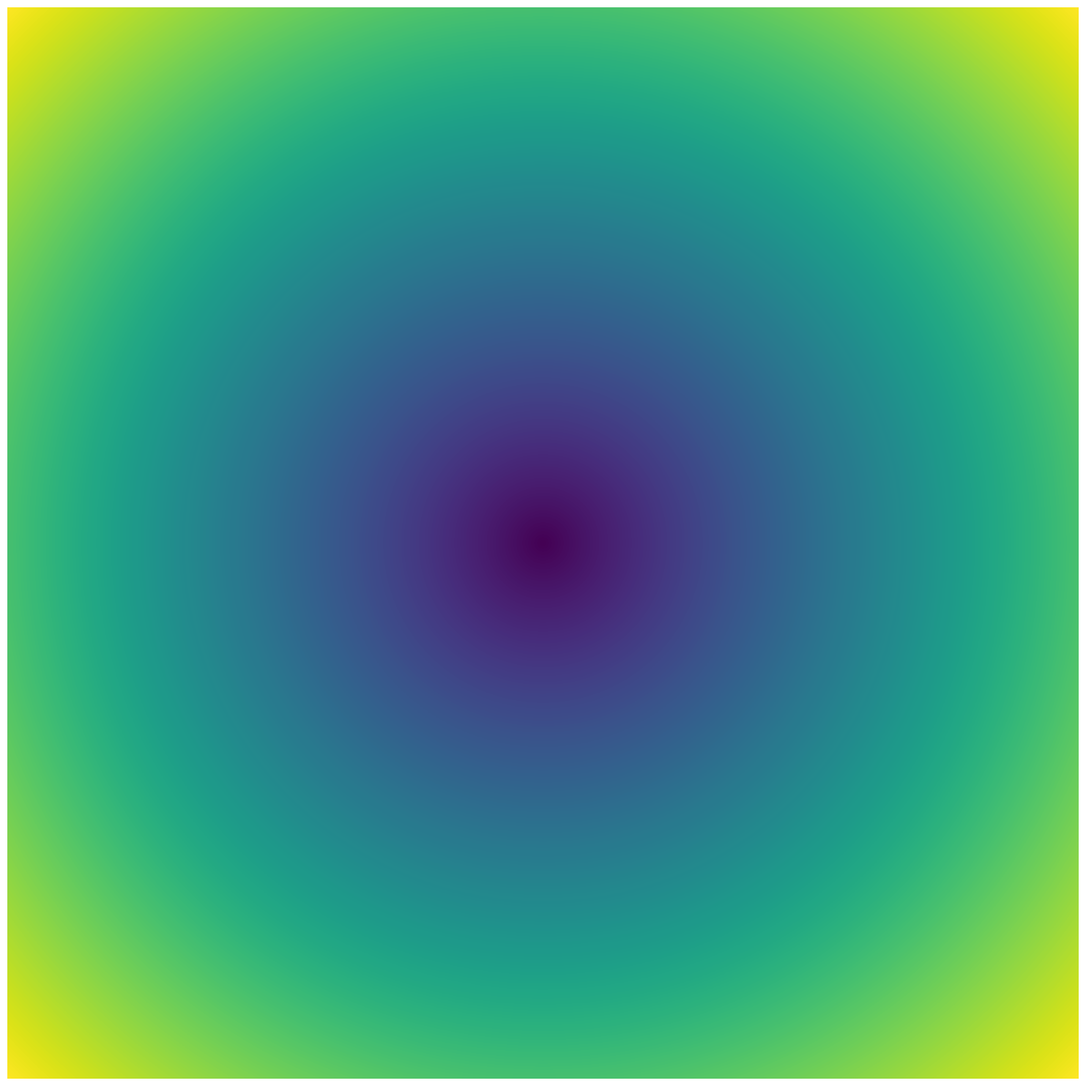

Recreate this plot in Python. (Note: this script raises an exception after producing the figure.)
import numpy as np
import matplotlib.pyplot as plt
import random
import copy

def make_progression(n, z, c):
    """
    Return the n_th iteration of the c-julia progression for the complex z.

    :param n: the last step of the progression
    :type n: int
    :parap z: The initial complex term of the progression
    :type z: complex
    :param c: The associated constant of the Julia's progression
    :type c: complex
    :return: The n_th term of the c-julia progression for the complex z if it modulus is less than two, None else.
    :rtype: float or None

    """
    for i in range(n):
        if modulus(z) >= 2:
            return None
        z = z**2 + c
    return z

def modulus(z):
    """
    Return the modulus of a complex.

    :param z: A complex.
    :type z: complex
    :return: The modulus of z.
    :rtype: float

    """
    if z == None:
        return None
    return (z.real**2 + z.imag**2)**(1/2).real

def make_julia(n, c):
    """
    Return the c-julia trail of n iteration.

    :param n: The number of iteration.
    :type n: int
    :param c: The associated constant of the Julia's set.
    :type c: complex
    :return: A matrice of complex representing the Julia's set.
    :rtype: list[list[complex]]

    """
    julia = []
    temp = []
    for l in np.linspace(-2, 2, 4 * 10**2 + 1):
        for k in np.linspace(-2, 2, 4 * 10**2 + 1):
            temp.append(modulus(make_progression(n, complex(k, l), c)))
        julia.insert(0, temp)
        temp = []
    return julia

def make_step(z, c):
    """
    Return the next step of the c-julia progression for a complex z.

    :param z: The actual term of the c-julia progression.
    :type z: complex
    :param c: The associated constant of the Julia's progression.
    :type c: complex
    :return: The next term of the c-julia progression.
    :rtype: complex or None

    """
    if z != None:
        z = z**2 + c
    return z

def make_plan(decimal):
    """
    Return the plan of complex.

    :param decimal: The number of decimal in each complex.
    :type decimal: int
    :return: The plan of complex with the selected number of decimal.
    :rtype: list[list[complex]]

    """
    plan = []
    temp = []
    for l in np.linspace(-2, 2, 4 * 10**decimal + 1):
        for k in np.linspace(-2, 2, 4 * 10**decimal + 1):
            temp.append(complex(k, l))
        plan.insert(0, temp)
        temp = []
    return plan

def make_julia_step(julia, c):
    """
    Return the next step of an actual c-julia step.

    :param julia: The actual Julia's trail.
    :type julia: list[list[complex]]
    :param c: The associated Julia's constant.
    :type c: complex
    :return: A matrice of complex representing the Julia's set.
    :rtype: list[list[complex]]

    """
    temp = copy.deepcopy(julia)
    for l in range(len(temp)):
        for k in range(len(temp)):
            temp[l][k] = make_step(temp[l][k], c)
            if temp[l][k] == None or modulus(temp[l][k]) >= 2:
                temp[l][k] = None
    return temp

def save_plan(julia, name):
    """
    Make and save the Julia's set with a specified name in ./pictures/ .

    :param julia: A Julia's trail.
    :type julia: list[list[complex]]
    :param name: The name of the saved picture.
    :type name: str

    """
    temp = copy.deepcopy(julia)
    for l in range(len(temp)):
        for k in range(len(temp)):
            if temp[l][k] == None:
                temp[l][k] = 0
            else:
                temp[l][k] = modulus(julia[l][k])
    plt.figure(figsize=(19,19))
    img = plt.imshow(temp)
    plt.axis('off')
    #plt.show()
    plt.savefig('./pictures/' + name, bbox_inches = 'tight', pad_inches = 0.0)
    plt.close()

# Some nice constants.

#c = 0.25+0.5j
#c = -0.5251993
#c = 0.285 + 0.01j
#c = -0.7269 + 0.1889j
#c = 0.7885
#c = 0.28+0.008j

c_random = complex(4 * random.random() - 2, 4 * random.random() - 2)

def main(decimal, step_number, t, constant = c_random):
    """
    Make two collection of pictures.
    The first one are the successiv step of a c-julia.
    The second one are some of the Julia's trail of complex with same modulus but different argument.

    :param decimal: The number of decimal in each complex.
    :type decimal: int
    :param step_number: The number of iteration.
    :type step_number: int
    :param t: The number of Julia's trail of the second part.
    :type t: int
    :param constant: Optional associated constant of the Julia's. If unspecified, will be a random complex.
    :type constant: complex

    """
    plan = make_plan(decimal)
    mod = modulus(constant)
    save_plan(plan, '0')
    print(str(0)+'%')
    for i in range(step_number):
        plan = make_julia_step(plan, constant)
        save_plan(plan, str(i + 1))
        print(str(i + 1) + '%')
    # for i in range(t):
    #     arg = 2 * np.pi / t * i
    #     save_plan(make_julia(step_number, mod * np.exp(1j * arg)), str(i + step_number))
    #     print(str(int(i/t*100*100)/100) + '%')

main(3, 100, 100)
